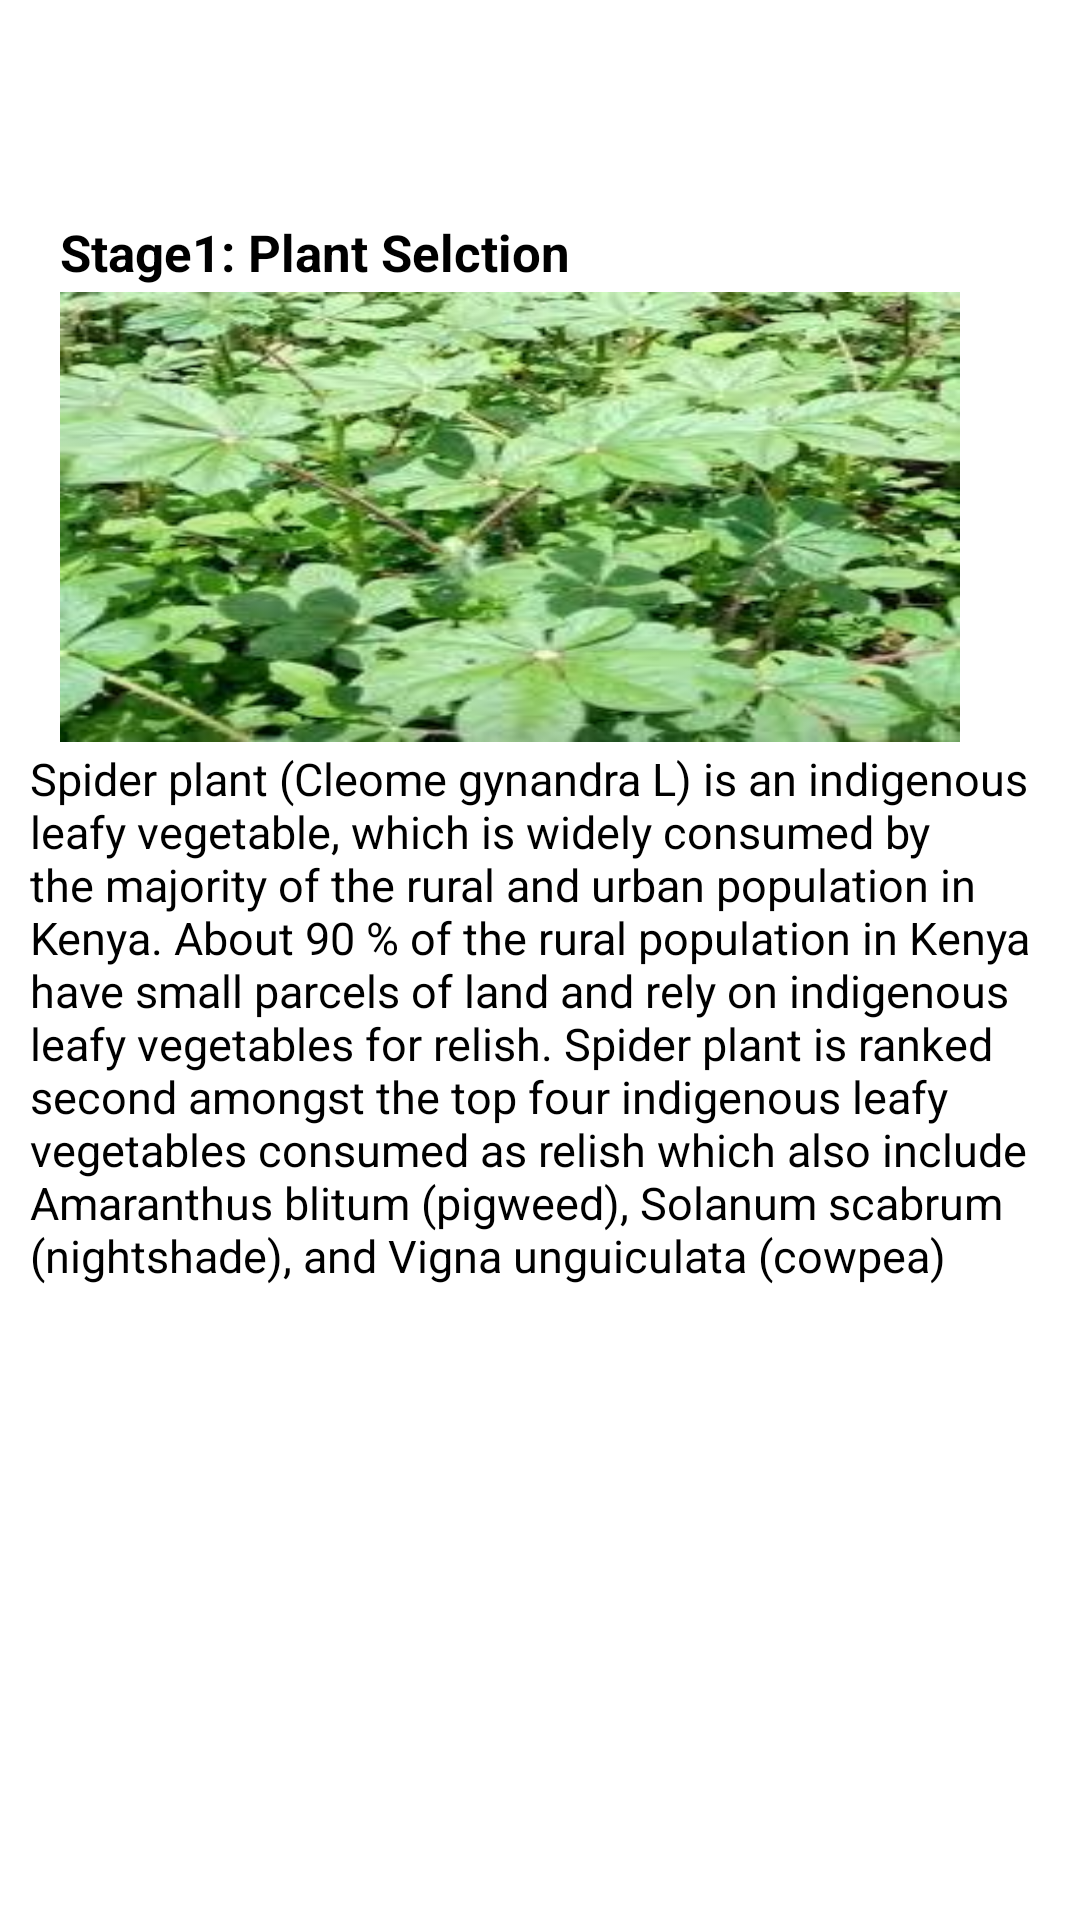

Here is an Android app screen rendered from its layout file. Give the layout XML and the strings, colors and styles it references.
<!-- AndroidManifest.xml: application theme Theme.AppCompat.NoActionBar -->
<!-- res/layout/tips_layout.xml -->
<?xml version="1.0" encoding="utf-8"?>
<androidx.constraintlayout.widget.ConstraintLayout
    xmlns:android="http://schemas.android.com/apk/res/android"
    android:layout_width="match_parent"
    xmlns:app="http://schemas.android.com/apk/res-auto"
    android:layout_height="wrap_content"
    android:background="@color/white">
    <androidx.appcompat.widget.LinearLayoutCompat
        android:layout_marginStart="10dp"
        android:layout_marginTop="60dp"
        android:layout_marginEnd="10dp"
        android:id="@+id/CropsLinear"
        android:layout_width="match_parent"
        android:layout_height="wrap_content"
        android:layout_gravity="center_horizontal"
        android:orientation="vertical"
        app:layout_constraintBottom_toBottomOf="parent"
        app:layout_constraintEnd_toEndOf="parent"
        app:layout_constraintHorizontal_bias="0.0"
        app:layout_constraintStart_toStartOf="parent"
        app:layout_constraintTop_toTopOf="parent"
        app:layout_constraintVertical_bias="0.057">

        <TextView
            android:id="@+id/stage"
            android:layout_width="wrap_content"
            android:layout_height="wrap_content"
            android:layout_marginStart="10dp"
            android:layout_marginEnd="10dp"
            android:text="Stage1: Plant Selction"
            android:textColor="@color/black"
            android:textSize="17sp"
            android:textStyle="bold" />

        <View
            android:layout_width="match_parent"
            android:layout_height="2dp"
            android:background="@color/white" />

        <ImageView
            android:id="@+id/imageView_tips"
            android:layout_width="300dp"
            android:layout_height="150dp"
            android:layout_marginStart="10dp"
            android:scaleType="fitXY"
            android:src="@drawable/isaka2" />

        <View
            android:layout_width="match_parent"
            android:layout_height="2dp"
            android:background="@color/white" />

        <TextView
            android:id="@+id/Isaka_tips_text"
            android:layout_width="match_parent"
            android:layout_height="wrap_content"
            android:background="@color/white"
            android:text="@string/isaka"
            android:textColor="@color/black"
            android:textSize="15sp" />
    </androidx.appcompat.widget.LinearLayoutCompat>

</androidx.constraintlayout.widget.ConstraintLayout>
<!-- resources referenced by this layout -->
<resources>
  <color name="black">#FF000000</color>
  <color name="white">#FFFFFFFF</color>
  <!-- drawable isaka2: jpeg bitmap (drawable, 14886 bytes) -->
  <string name="isaka">Spider plant (Cleome gynandra L) is an indigenous leafy vegetable, which is widely consumed by the majority of the rural and urban population in Kenya. About 90 % of the rural population in Kenya have small parcels of land and rely on indigenous leafy vegetables for relish. Spider plant is ranked second amongst the top four indigenous leafy vegetables consumed as relish which also include Amaranthus blitum (pigweed), Solanum scabrum (nightshade), and Vigna unguiculata (cowpea)</string>
</resources>
